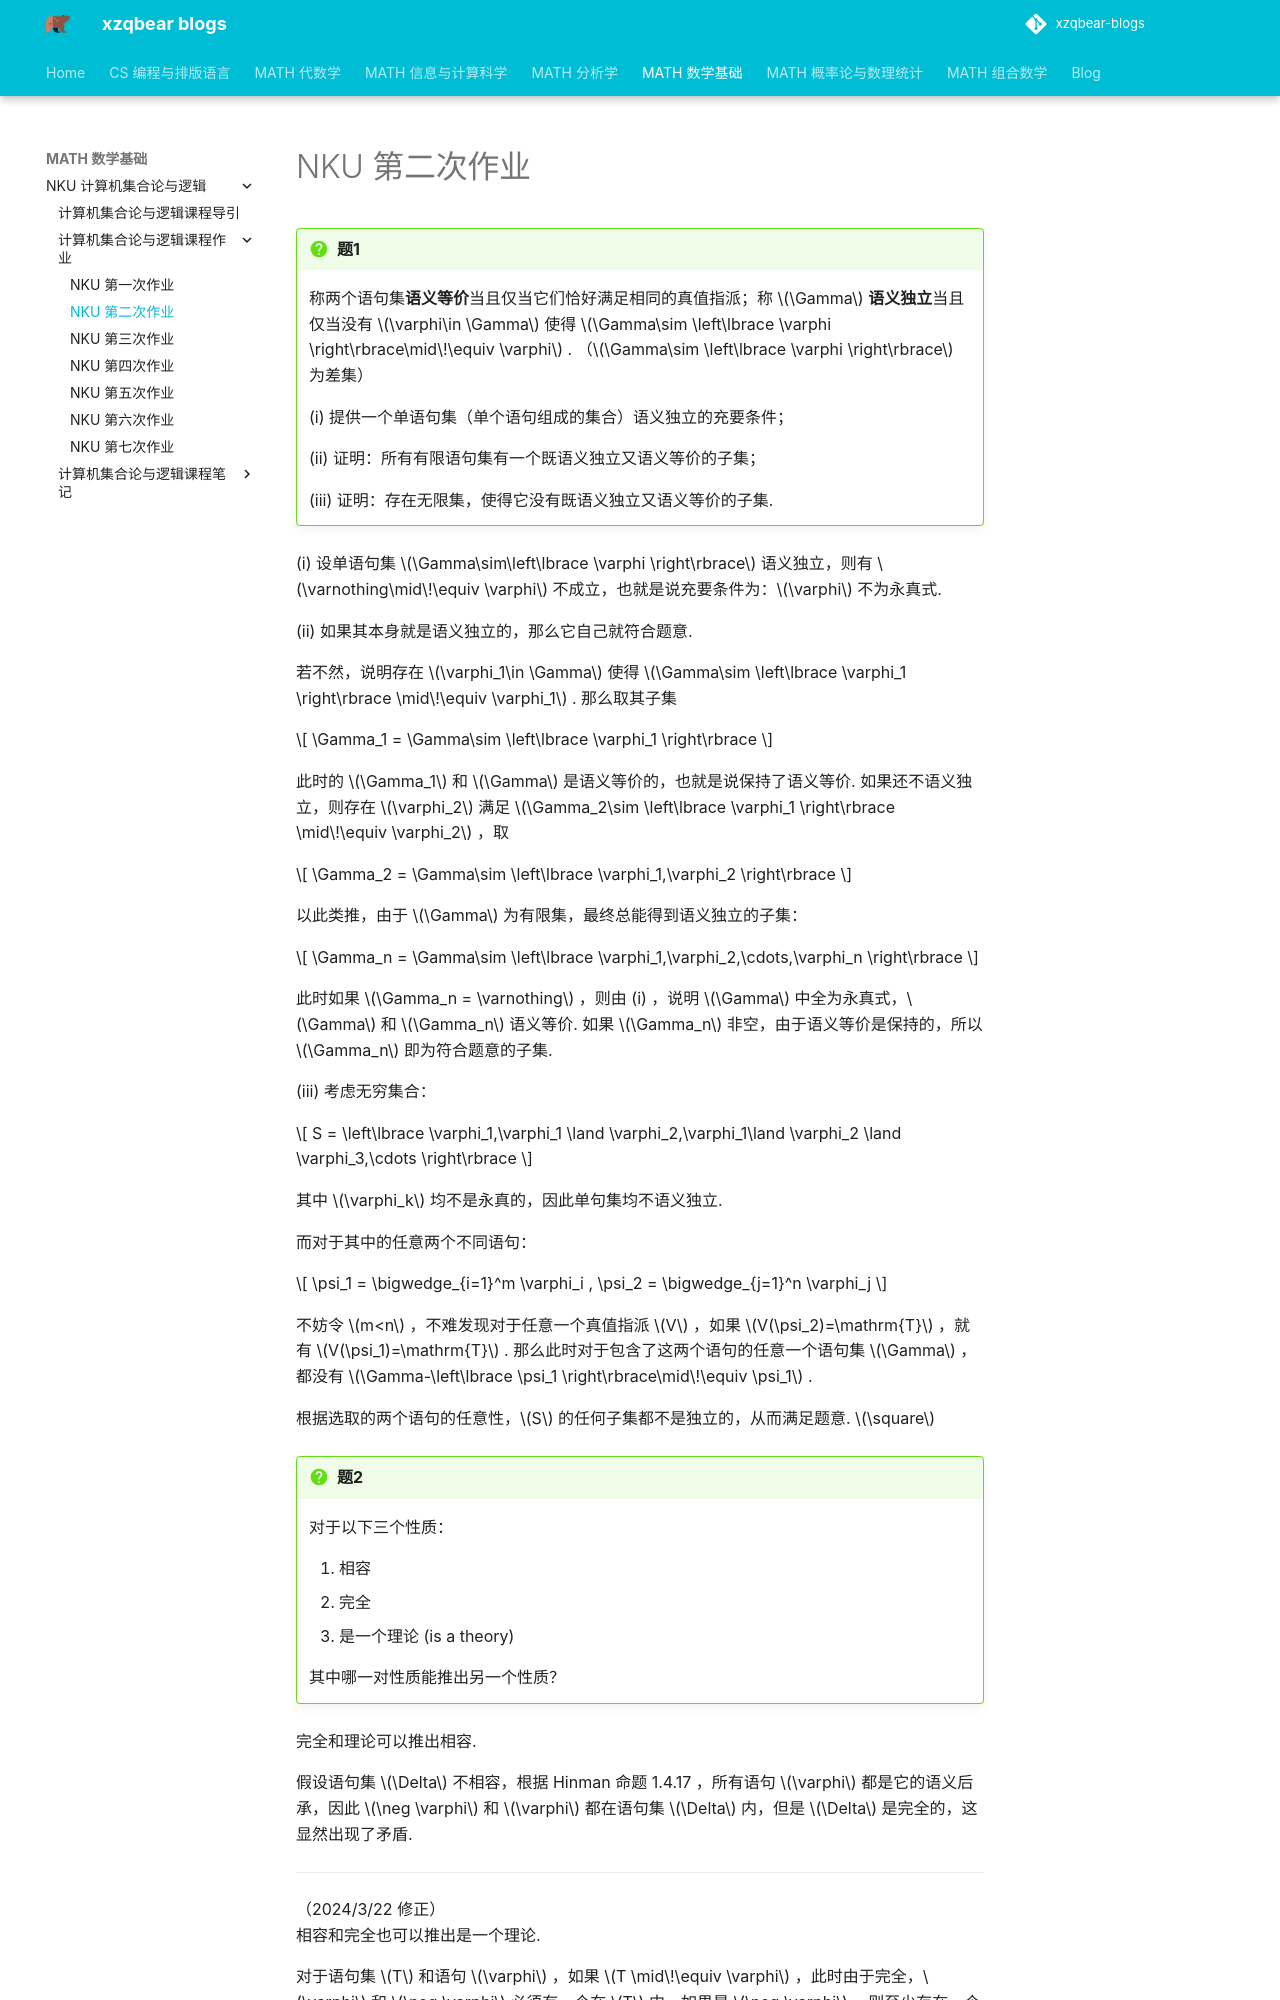

repository: xiong-ZH-zq/xzqbear-blogs · page: MATH-数学基础/NKU 计算机集合论与逻辑/计算机集合论与逻辑课程作业/2. NKU第二次作业/index.html · generator: mkdocs

---
comments: true
---
# NKU 第二次作业
>[!faq] 题1
>称两个语句集**语义等价**当且仅当它们恰好满足相同的真值指派；称 $\Gamma$ **语义独立**当且仅当没有 $\varphi\in \Gamma$ 使得 $\Gamma\sim \left\lbrace \varphi \right\rbrace\mid\!\equiv \varphi$ . （$\Gamma\sim \left\lbrace \varphi \right\rbrace$ 为差集）
>
>(i) 提供一个单语句集（单个语句组成的集合）语义独立的充要条件；
>
>(ii) 证明：所有有限语句集有一个既语义独立又语义等价的子集；
>
>(iii) 证明：存在无限集，使得它没有既语义独立又语义等价的子集.

(i) 设单语句集 $\Gamma\sim\left\lbrace \varphi \right\rbrace$ 语义独立，则有 $\varnothing\mid\!\equiv \varphi$ 不成立，也就是说充要条件为：$\varphi$ 不为永真式.

(ii) 如果其本身就是语义独立的，那么它自己就符合题意.

若不然，说明存在 $\varphi_1\in \Gamma$ 使得 $\Gamma\sim \left\lbrace \varphi_1 \right\rbrace \mid\!\equiv \varphi_1$ . 那么取其子集

$$
\Gamma_1 = \Gamma\sim \left\lbrace \varphi_1 \right\rbrace
$$

此时的 $\Gamma_1$ 和 $\Gamma$ 是语义等价的，也就是说保持了语义等价. 如果还不语义独立，则存在 $\varphi_2$ 满足 $\Gamma_2\sim \left\lbrace \varphi_1 \right\rbrace \mid\!\equiv \varphi_2$ ，取

$$
\Gamma_2 = \Gamma\sim \left\lbrace \varphi_1,\varphi_2 \right\rbrace
$$

以此类推，由于 $\Gamma$ 为有限集，最终总能得到语义独立的子集：

$$
\Gamma_n = \Gamma\sim \left\lbrace \varphi_1,\varphi_2,\cdots,\varphi_n \right\rbrace
$$

此时如果 $\Gamma_n = \varnothing$ ，则由 (i) ，说明 $\Gamma$ 中全为永真式，$\Gamma$ 和 $\Gamma_n$ 语义等价. 如果 $\Gamma_n$ 非空，由于语义等价是保持的，所以 $\Gamma_n$ 即为符合题意的子集.

(iii) 考虑无穷集合：

$$
S = \left\lbrace \varphi_1,\varphi_1 \land \varphi_2,\varphi_1\land \varphi_2 \land \varphi_3,\cdots \right\rbrace
$$

其中 $\varphi_k$ 均不是永真的，因此单句集均不语义独立.

而对于其中的任意两个不同语句：

$$
\psi_1 = \bigwedge_{i=1}^m \varphi_i , \psi_2 = \bigwedge_{j=1}^n \varphi_j
$$

不妨令 $m<n$ ，不难发现对于任意一个真值指派 $V$ ，如果 $V(\psi_2)=\mathrm{T}$ ，就有 $V(\psi_1)=\mathrm{T}$ . 那么此时对于包含了这两个语句的任意一个语句集 $\Gamma$ ，都没有 $\Gamma-\left\lbrace \psi_1 \right\rbrace\mid\!\equiv \psi_1$ . 

根据选取的两个语句的任意性，$S$ 的任何子集都不是独立的，从而满足题意. $\square$


>[!faq] 题2
>对于以下三个性质：
>1. 相容
>2. 完全
>3. 是一个理论 (is a theory)
>
>其中哪一对性质能推出另一个性质？

完全和理论可以推出相容.

假设语句集 $\Delta$ 不相容，根据 Hinman 命题 1.4.17 ，所有语句 $\varphi$ 都是它的语义后承，因此 $\neg \varphi$ 和 $\varphi$ 都在语句集 $\Delta$ 内，但是 $\Delta$ 是完全的，这显然出现了矛盾.


----

（2024/3/22 修正）
相容和完全也可以推出是一个理论.
